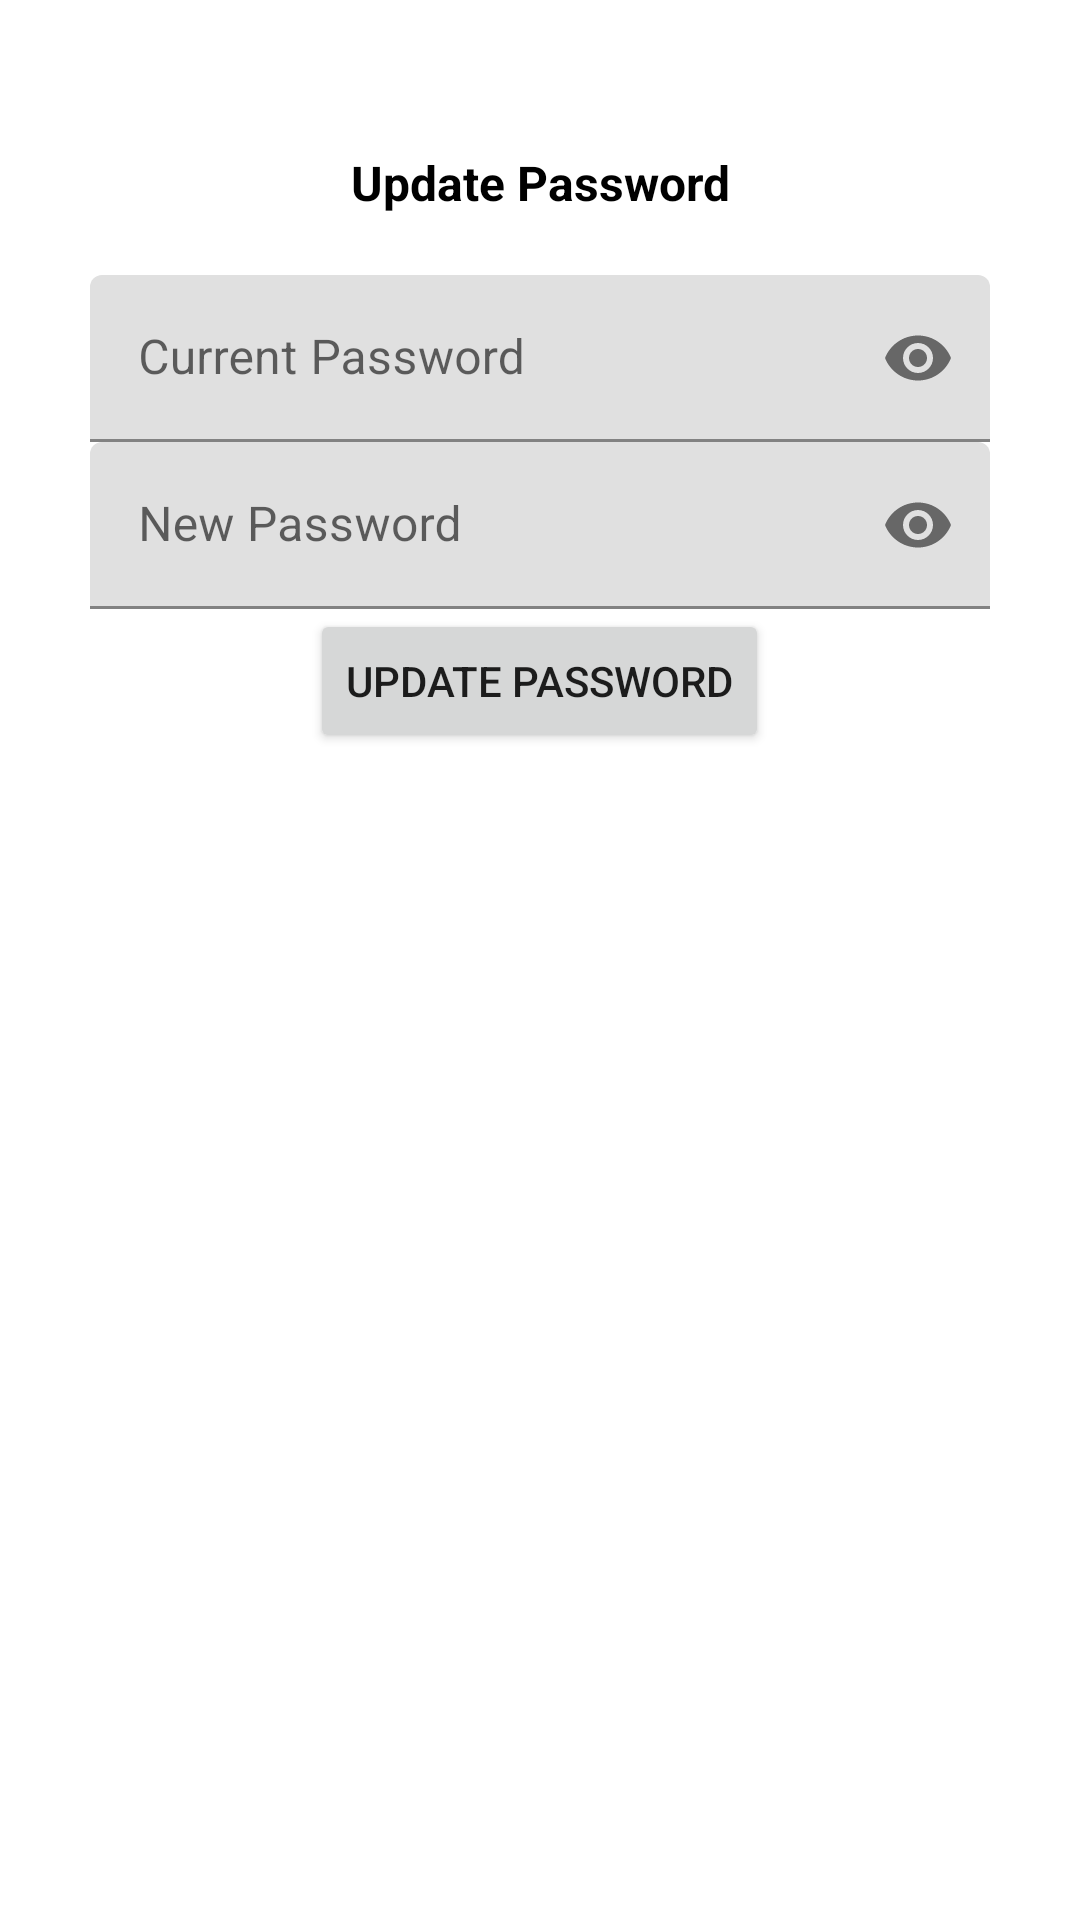

Android layout source for this screen:
<!-- AndroidManifest.xml: application theme Theme.MCOStudentMovementConfirmation -->
<!-- res/layout/dialog_change_password.xml -->
<?xml version="1.0" encoding="utf-8"?>
<LinearLayout xmlns:android="http://schemas.android.com/apk/res/android"
    android:layout_width="match_parent"
    android:layout_height="wrap_content"
    xmlns:app="http://schemas.android.com/apk/res-auto"
    android:padding="30dp"
    android:orientation="vertical">

    <TextView
        android:layout_width="match_parent"
        android:layout_height="wrap_content"
        android:text="Update Password"
        android:textColor="@color/black"
        android:textSize="16dp"
        android:textStyle="bold"
        android:gravity="center"
        android:padding="20dp"/>

    <com.google.android.material.textfield.TextInputLayout
        android:id="@+id/passwordTIL"
        android:layout_width="match_parent"
        android:layout_height="wrap_content"
        app:passwordToggleEnabled="true">
        <EditText
            android:id="@+id/editPassword"
            android:layout_width="match_parent"
            android:layout_height="wrap_content"
            android:hint="Current Password"
            android:inputType="textPassword"/>
    </com.google.android.material.textfield.TextInputLayout>

    <com.google.android.material.textfield.TextInputLayout
        android:id="@+id/cPasswordTIL"
        android:layout_width="match_parent"
        android:layout_height="wrap_content"
        app:passwordToggleEnabled="true">
        <EditText
            android:id="@+id/editcPassword"
            android:layout_width="match_parent"
            android:layout_height="wrap_content"
            android:hint="New Password"
            android:inputType="textPassword"/>
    </com.google.android.material.textfield.TextInputLayout>

    <Button
        android:id="@+id/btnUpdatePasswrd"
        android:layout_width="wrap_content"
        android:layout_height="wrap_content"
        android:text="Update Password"
        android:layout_gravity="center_horizontal"/>



</LinearLayout>
<!-- resources referenced by this layout -->
<resources>
  <style name="Theme.MCOStudentMovementConfirmation" parent="Theme.MaterialComponents.DayNight.DarkActionBar">
          
          <item name="colorPrimary">@color/purple_500</item>
          <item name="colorPrimaryVariant">@color/purple_700</item>
          <item name="colorOnPrimary">@color/white</item>
          
          <item name="colorSecondary">@color/teal_200</item>
          <item name="colorSecondaryVariant">@color/teal_700</item>
          <item name="colorOnSecondary">@color/black</item>
          
          <item name="android:statusBarColor" tools:targetApi="l">?attr/colorPrimaryVariant</item>
          
      </style>
  <!-- not gathered from this repository: default colours our renderer supplied (Android Studio template values) -->
  <color name="purple_500">#FF6200EE</color>
  <color name="purple_700">#FF3700B3</color>
  <color name="teal_200">#FF03DAC5</color>
  <color name="teal_700">#FF018786</color>
  <color name="black">#FF000000</color>
  <color name="white">#FFFFFFFF</color>
</resources>
